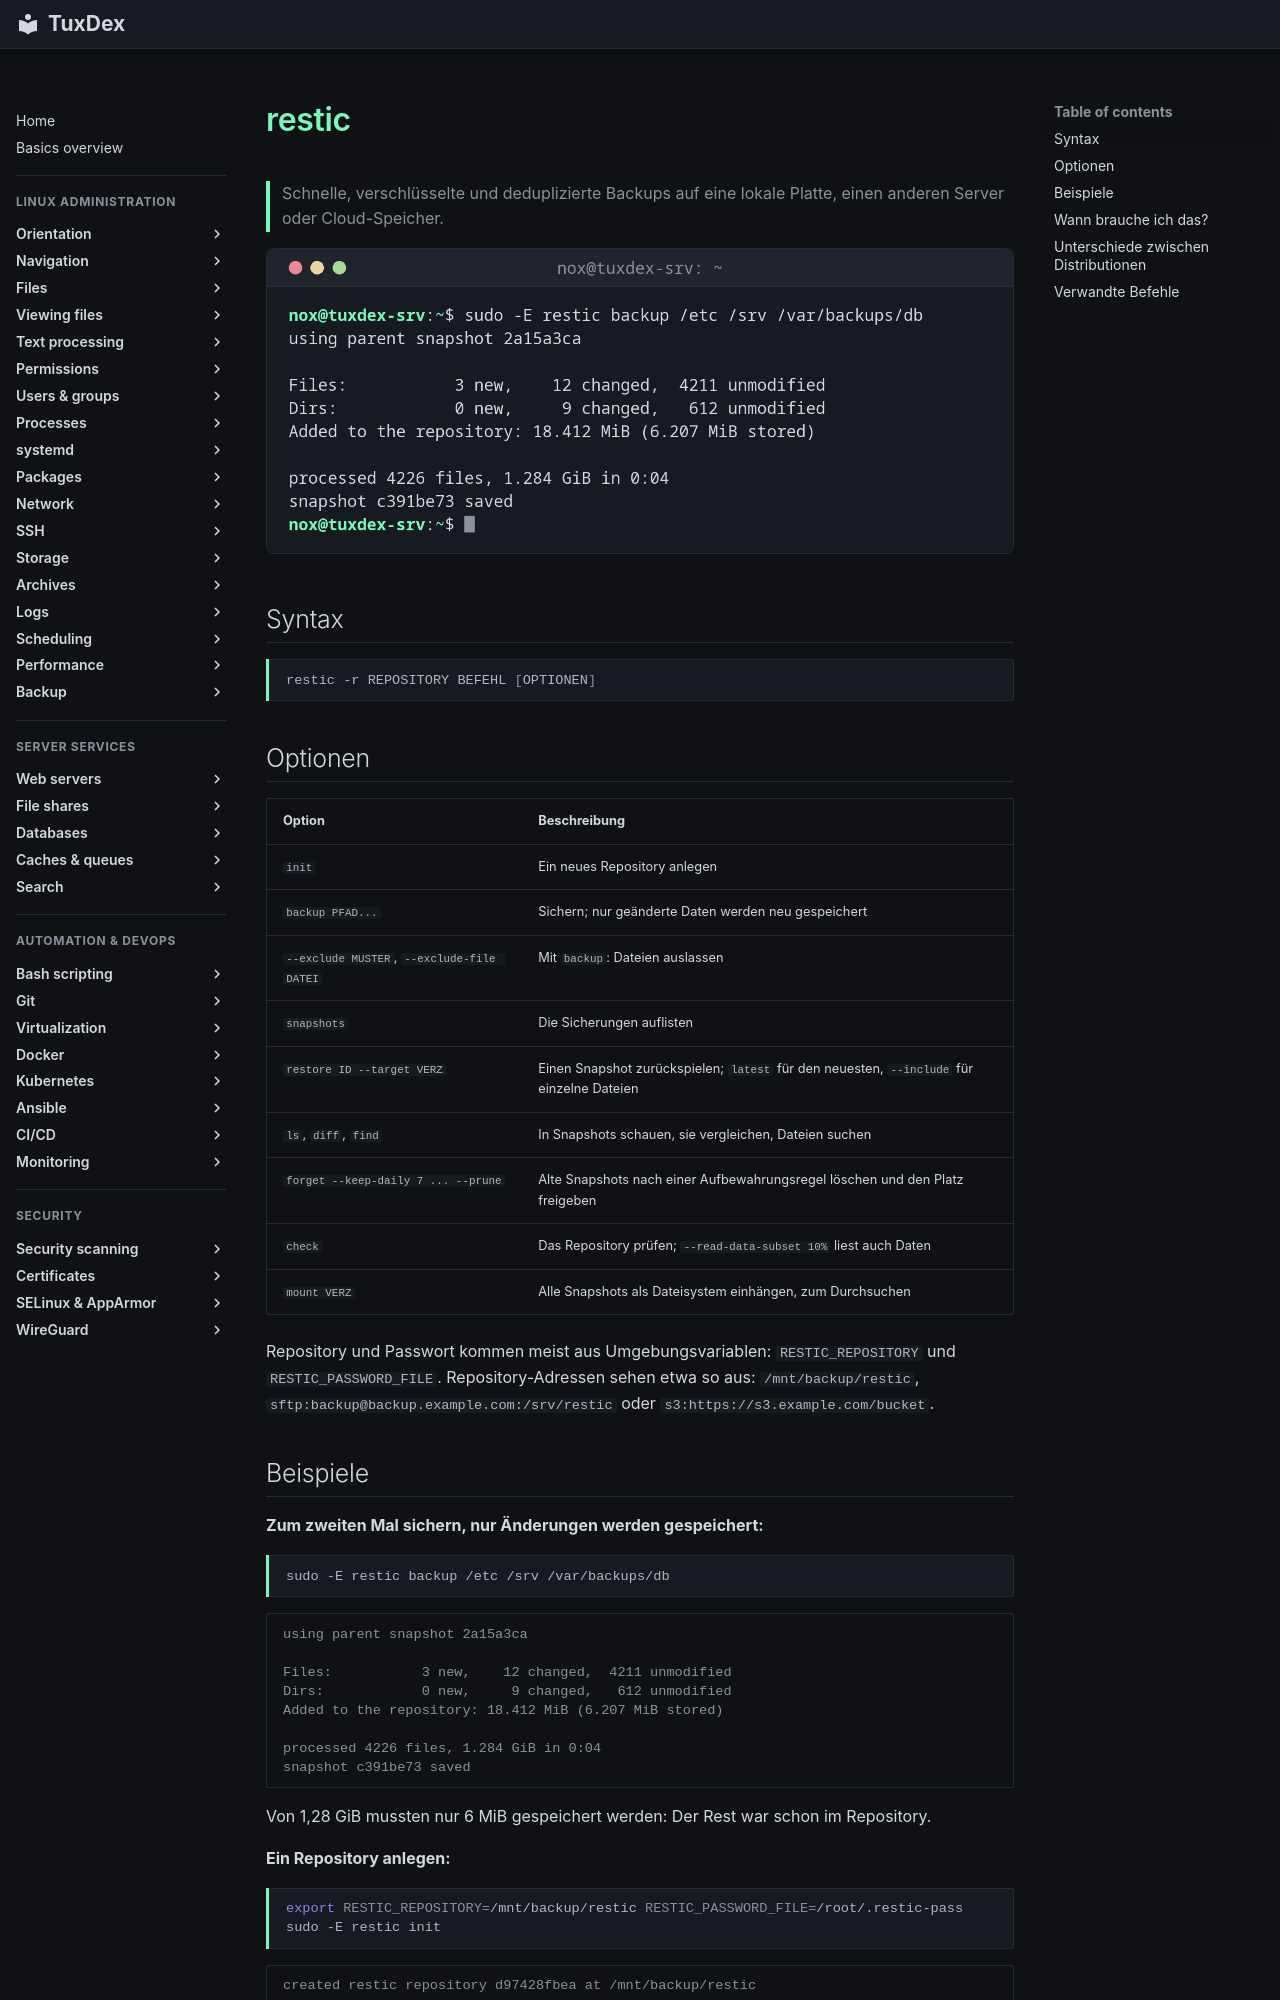

repository: Noxisan/tuxcodex · page: 28-backup/restic.de/index.html · generator: mkdocs

# restic

> Schnelle, verschlüsselte und deduplizierte Backups auf eine lokale Platte, einen anderen Server oder Cloud-Speicher.

![restic output](../assets/screenshots/28-backup/restic.png)

## Syntax

```bash
restic -r REPOSITORY BEFEHL [OPTIONEN]
```

## Optionen

| Option | Beschreibung |
|--------|--------------|
| `init` | Ein neues Repository anlegen |
| `backup PFAD...` | Sichern; nur geänderte Daten werden neu gespeichert |
| `--exclude MUSTER`, `--exclude-file DATEI` | Mit `backup`: Dateien auslassen |
| `snapshots` | Die Sicherungen auflisten |
| `restore ID --target VERZ` | Einen Snapshot zurückspielen; `latest` für den neuesten, `--include` für einzelne Dateien |
| `ls`, `diff`, `find` | In Snapshots schauen, sie vergleichen, Dateien suchen |
| `forget --keep-daily 7 ... --prune` | Alte Snapshots nach einer Aufbewahrungsregel löschen und den Platz freigeben |
| `check` | Das Repository prüfen; `--read-data-subset 10%` liest auch Daten |
| `mount VERZ` | Alle Snapshots als Dateisystem einhängen, zum Durchsuchen |

Repository und Passwort kommen meist aus Umgebungsvariablen: `RESTIC_REPOSITORY` und `RESTIC_PASSWORD_FILE`. Repository-Adressen sehen etwa so aus: `/mnt/backup/restic`, `sftp:backup@backup.example.com:/srv/restic` oder `s3:https://s3.example.com/bucket`.
